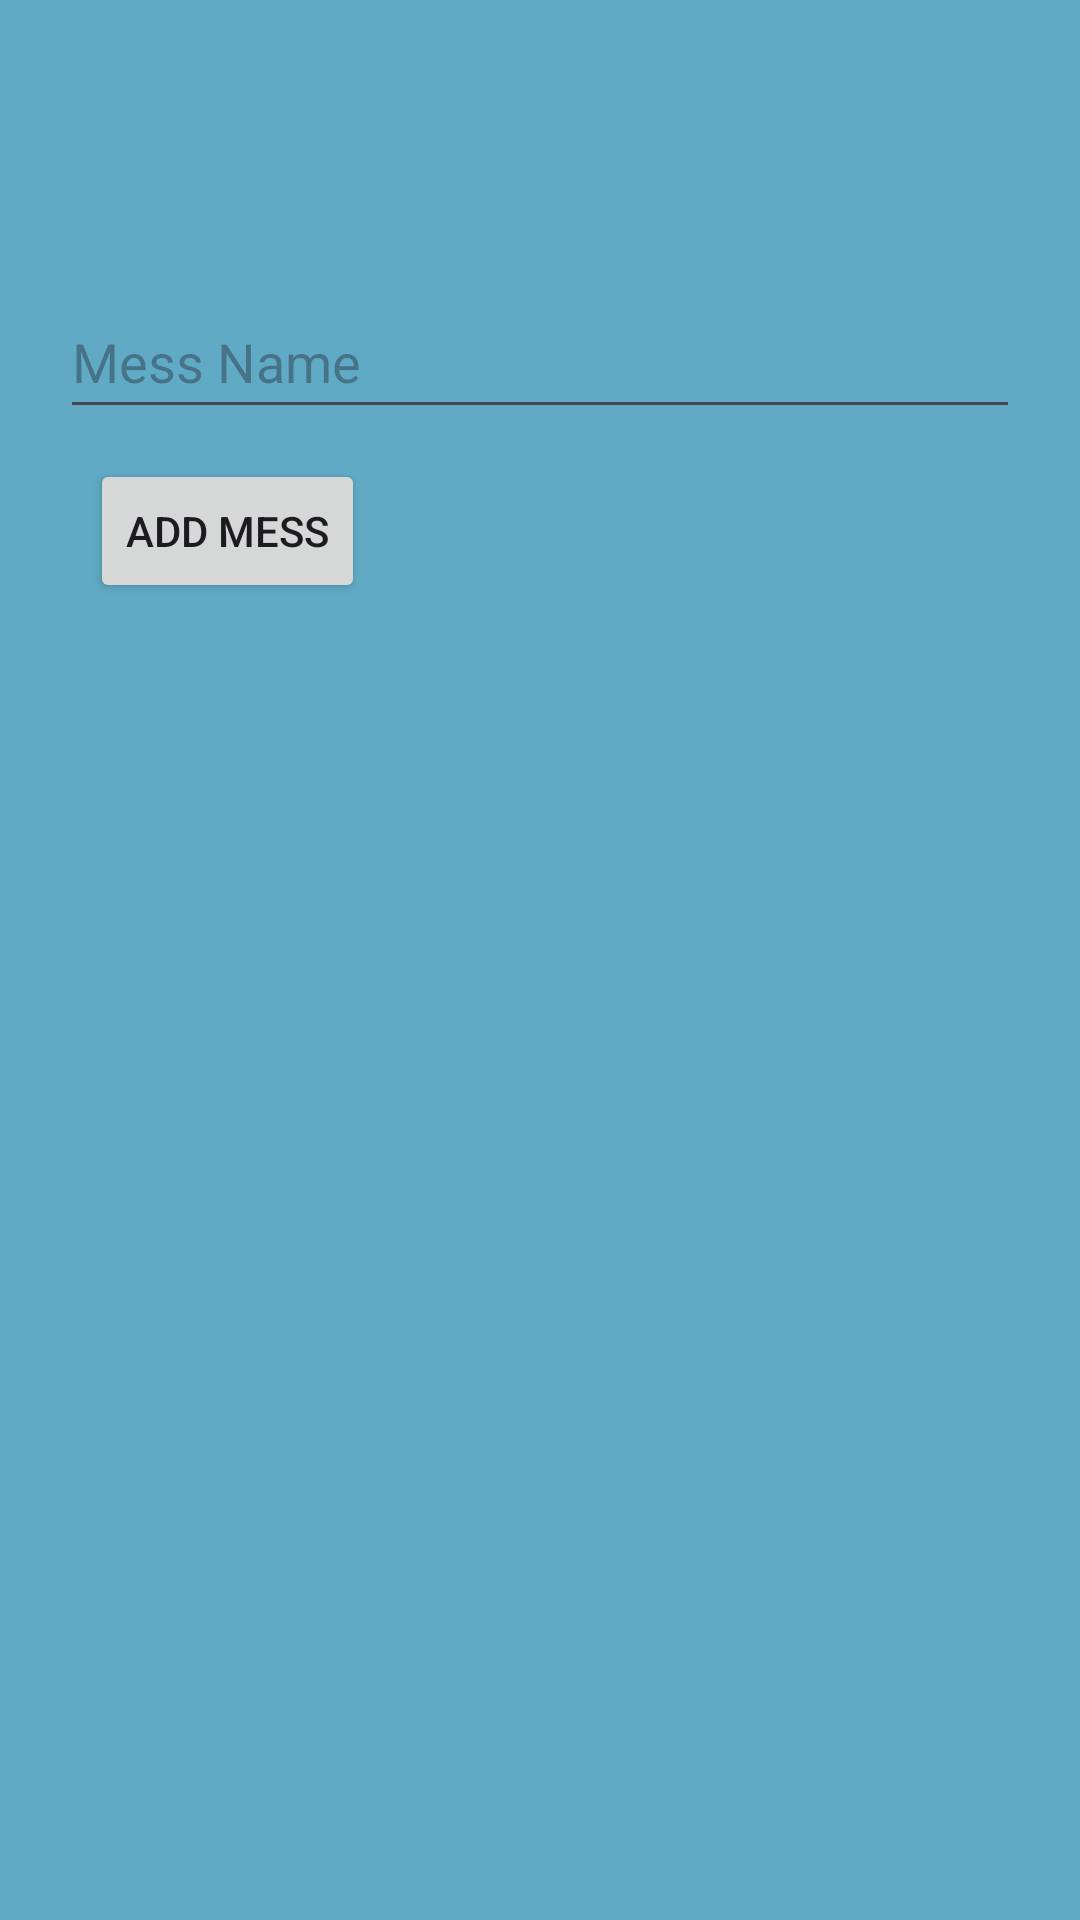

Layout XML and referenced resources for this Android screen:
<!-- AndroidManifest.xml: application theme Theme.MaintenanceApplication -->
<!-- res/layout/activity_add_mess.xml -->
<?xml version="1.0" encoding="utf-8"?>
<LinearLayout xmlns:android="http://schemas.android.com/apk/res/android"
    xmlns:app="http://schemas.android.com/apk/res-auto"
    xmlns:tools="http://schemas.android.com/tools"
    android:layout_width="match_parent"
    android:layout_height="match_parent"
    android:background="@color/colorPrimaryLight"
    android:orientation="vertical"
    android:padding="20dp"
    tools:context=".mess.AddMessActivity">

    <EditText
        android:id="@+id/et_mess_name"
        android:layout_width="match_parent"
        android:minHeight="48dp"
        android:inputType="text"
        android:layout_height="wrap_content"
        android:hint="Mess Name"
        android:layout_marginTop="75dp"/>

    <Button
        android:id="@+id/btn_add"
        android:layout_width="wrap_content"
        android:layout_height="wrap_content"
        android:text="Add Mess"
        android:layout_margin="10dp"/>

</LinearLayout>
<!-- resources referenced by this layout -->
<resources>
  <color name="colorPrimaryLight">#61AAC6</color>
  <style name="Theme.MaintenanceApplication" parent="Base.Theme.MaintenanceApplication" />
  <style name="Base.Theme.MaintenanceApplication" parent="Theme.Material3.DayNight.NoActionBar">
          
          
      </style>
</resources>
